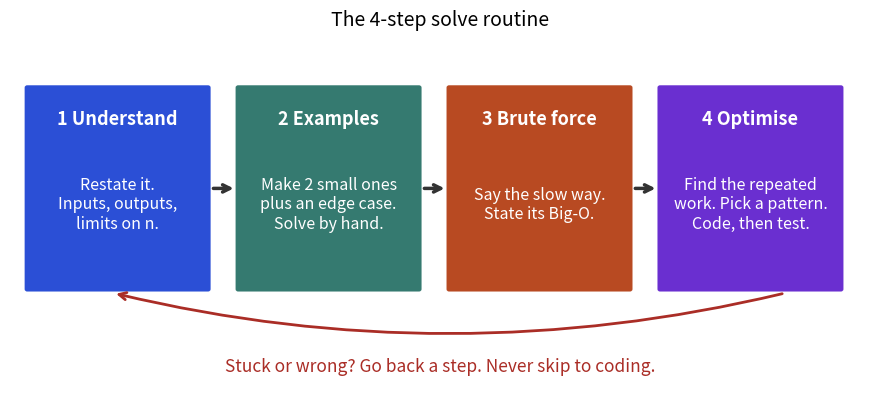

This figure's Python source:
import matplotlib
matplotlib.use("Agg")
import matplotlib.pyplot as plt
import numpy as np
B,O,T,R,P="#2b4fd6","#b84a22","#357a70","#aa2d26","#6a2fd0"
plt.rcParams.update({"font.size":13,"axes.titlesize":14,"axes.labelsize":13})
from matplotlib.patches import FancyBboxPatch
fig,ax=plt.subplots(figsize=(9,4.2));ax.set_xlim(0,10);ax.set_ylim(-0.2,4.4);ax.axis("off")
steps=[("1 Understand","Restate it.\nInputs, outputs,\nlimits on n.",B),("2 Examples","Make 2 small ones\nplus an edge case.\nSolve by hand.",T),("3 Brute force","Say the slow way.\nState its Big-O.",O),("4 Optimise","Find the repeated\nwork. Pick a pattern.\nCode, then test.",P)]
for i,(t,d,c) in enumerate(steps):
    x=0.2+i*2.45
    ax.add_patch(FancyBboxPatch((x,1.1),2.1,2.6,boxstyle="round,pad=0.03",fc=c,ec="none"))
    ax.text(x+1.05,3.3,t,ha="center",va="center",color="white",fontsize=13,fontweight="bold")
    ax.text(x+1.05,2.2,d,ha="center",va="center",color="white",fontsize=11.5)
    if i<3: ax.annotate("",xy=(x+2.43,2.4),xytext=(x+2.13,2.4),arrowprops=dict(arrowstyle="->",lw=2.5,color="#333"))
ax.annotate("",xy=(1.2,1.05),xytext=(9.0,1.05),arrowprops=dict(arrowstyle="->",lw=2,color=R,connectionstyle="arc3,rad=-0.12"))
ax.text(5,0.05,"Stuck or wrong? Go back a step. Never skip to coding.",ha="center",fontsize=12.5,color=R)
ax.set_title("The 4-step solve routine")
fig.tight_layout();fig.savefig("dsa1_routine.png",dpi=110)
